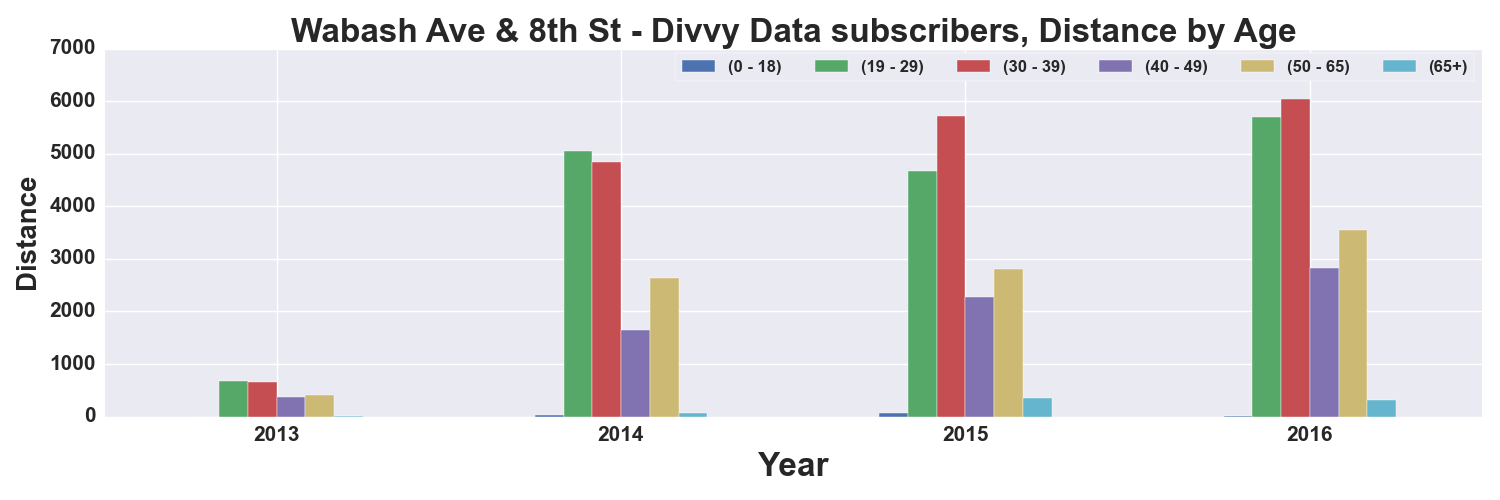

The table this chart was drawn from, first rows:
, START TIME YEAR, DISTANCE_Miles, DISTANCE_Miles, DISTANCE_Miles, DISTANCE_Miles, DISTANCE_Miles, DISTANCE_Miles
AGE_GROUP, , 0 - 18, 19 - 29, 30 - 39, 40 - 49, 50 - 65, 65+
0, 2013, , 683.7, 652.2, 370.1, 411.4, 10.68
1, 2014, 33.78, 5050, 4848, 1648, 2630, 77.33
2, 2015, 69.11, 4668, 5725, 2276, 2804, 352.1
3, 2016, 15.19, 5699, 6050, 2825, 3554, 316.2
